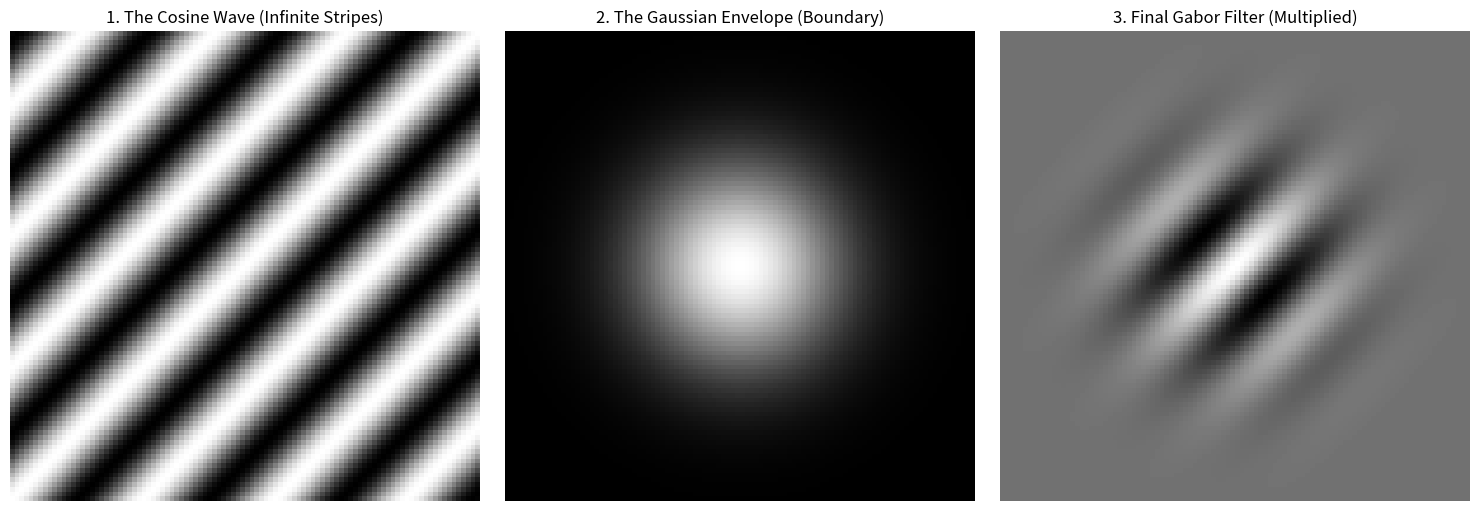

Reproduce this figure in Python.
import numpy as np
import matplotlib.pyplot as plt

def create_gabor_filter(size, sigma, theta, frequency):
    # 1. Create a 2D pixel grid (X and Y coordinates)
    x, y = np.meshgrid(np.linspace(-size/2, size/2, size), 
                       np.linspace(-size/2, size/2, size))
    
    # 2. Rotate the grid coordinates based on our desired angle (theta)
    x_theta = x * np.cos(theta) + y * np.sin(theta)
    
    # 3. Step One: The Gaussian Envelope (The bounding bell curve)
    # This creates a soft circle that fades out from the center
    gaussian = np.exp(-(x**2 + y**2) / (2 * sigma**2))
    
    # 4. Step Two: The Cosine Wave (The alternating stripes)
    # We apply the wave along the rotated x-axis (x_theta)
    cosine = np.cos(2 * np.pi * frequency * x_theta)
    
    # 5. Step Three: Multiply them together!
    gabor = gaussian * cosine
    
    return gabor, gaussian, cosine

# --- Set your parameters here ---
grid_size = 100        # Make a 100x100 pixel canvas
sigma = 15.0           # Size of the bell curve boundary
theta = np.pi / 4      # Angle of the stripes (45 degrees in radians)
frequency = 0.05       # How tightly packed the stripes are

# Generate the math
gabor_final, gaussian_env, cosine_wave = create_gabor_filter(grid_size, sigma, theta, frequency)

# --- Plot the results ---
fig, axes = plt.subplots(1, 3, figsize=(15, 5))

# Plot the infinite stripes
axes[0].imshow(cosine_wave, cmap='gray')
axes[0].set_title("1. The Cosine Wave (Infinite Stripes)")

# Plot the bounding circle
axes[1].imshow(gaussian_env, cmap='gray')
axes[1].set_title("2. The Gaussian Envelope (Boundary)")

# Plot the final multiplied result
axes[2].imshow(gabor_final, cmap='gray')
axes[2].set_title("3. Final Gabor Filter (Multiplied)")

for ax in axes:
    ax.axis('off') # Hide the axes ticks for a cleaner image

plt.tight_layout()
plt.show()
